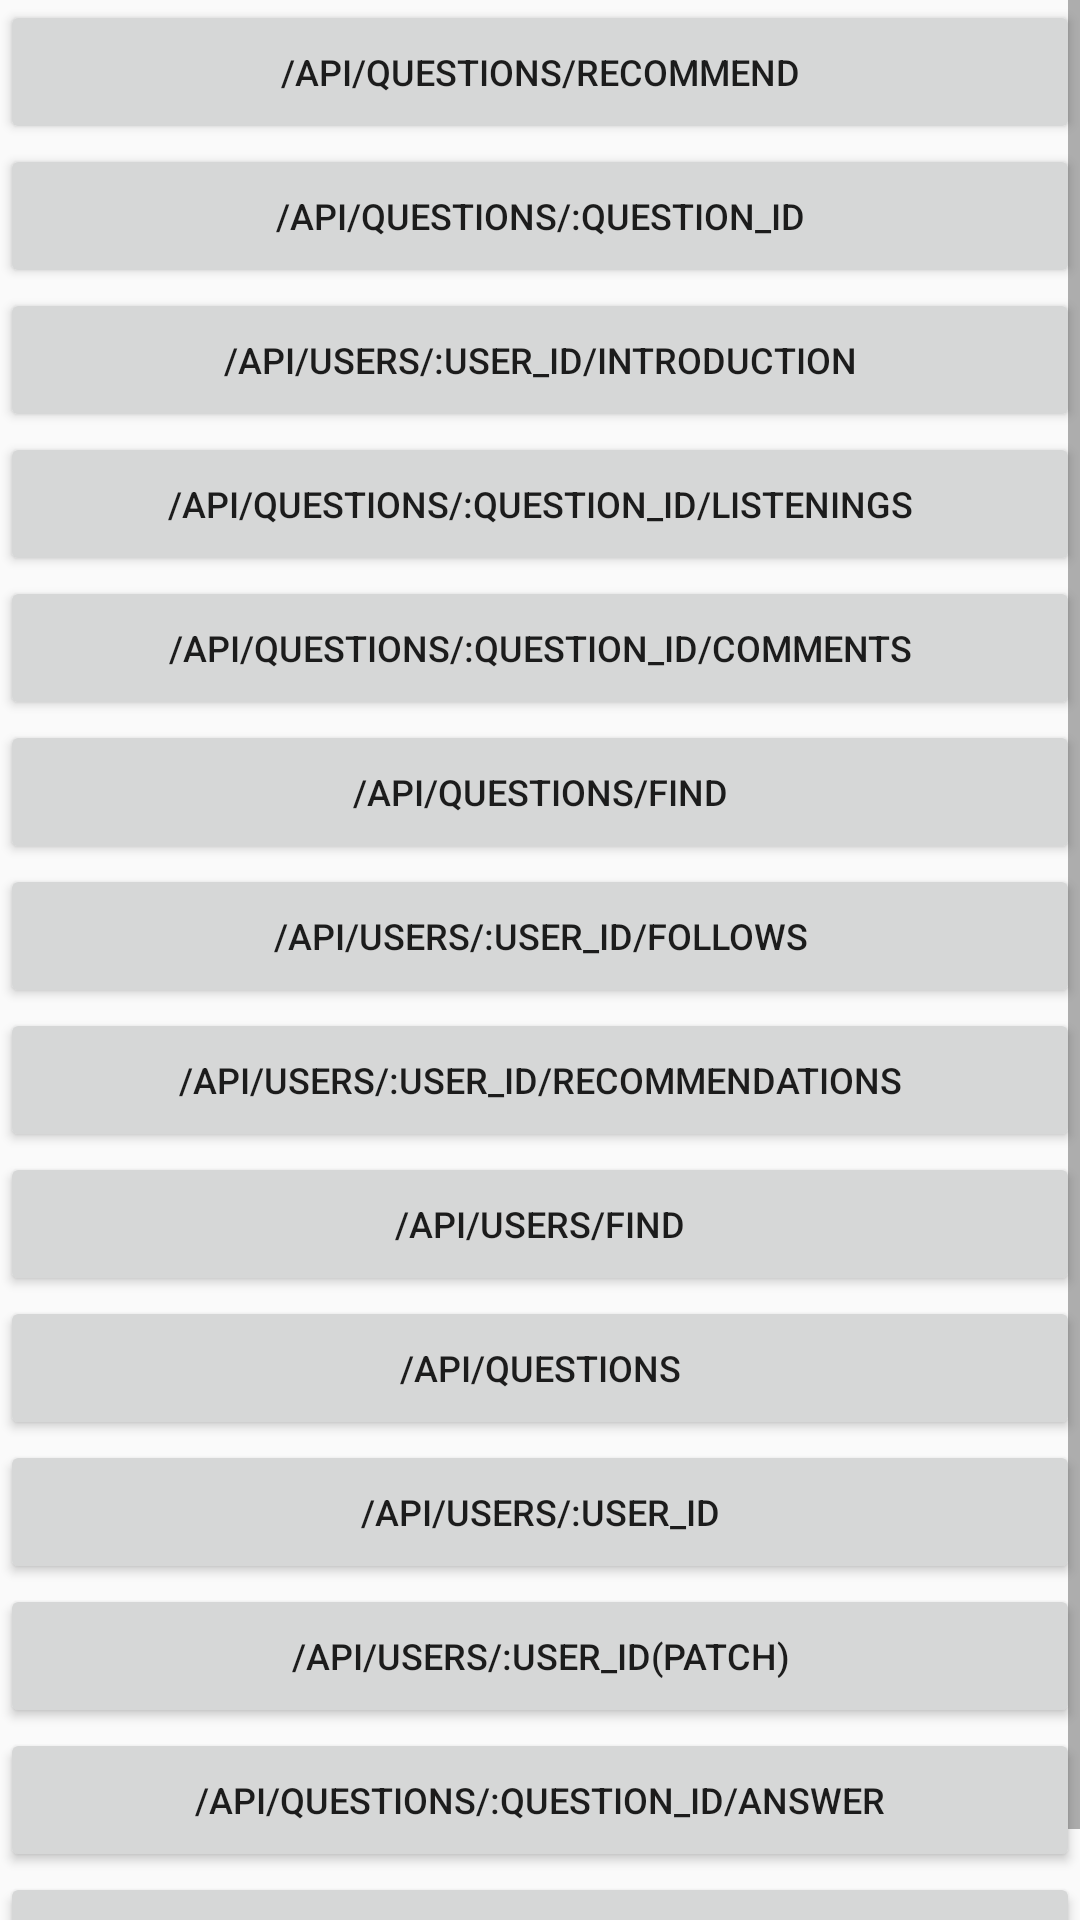

This screen was rendered from an Android layout file. Write that file and the resources it references.
<!-- AndroidManifest.xml: application theme AppTheme.NoActionBar -->
<!-- res/layout/apitest_activity.xml -->
<?xml version="1.0" encoding="utf-8"?>
<LinearLayout xmlns:android="http://schemas.android.com/apk/res/android"
    android:orientation="vertical" android:layout_width="match_parent"
    android:layout_height="match_parent">

    <ScrollView
        android:layout_width="match_parent"
        android:layout_height="wrap_content">
    <LinearLayout
        android:orientation="vertical" android:layout_width="match_parent"
        android:layout_height="match_parent">

        <Button
            android:text="/api/questions/recommend"
            android:layout_width="match_parent"
            android:layout_height="wrap_content"
            android:id="@+id/QR" />

        <Button
            android:text="/api/questions/:question_id"
            android:layout_width="match_parent"
            android:layout_height="wrap_content"
            android:id="@+id/QQid" />

        <Button
            android:text="/api/users/:user_id/introduction"
            android:layout_width="match_parent"
            android:layout_height="wrap_content"
            android:id="@+id/UUidI" />

        <Button
            android:text="/api/questions/:question_id/listenings"
            android:layout_width="match_parent"
            android:layout_height="wrap_content"
            android:id="@+id/QQidL" />

        <Button
            android:text="/api/questions/:question_id/comments"
            android:layout_width="match_parent"
            android:layout_height="wrap_content"
            android:id="@+id/QQidC" />

        <Button
            android:text="/api/questions/find"
            android:layout_width="match_parent"
            android:layout_height="wrap_content"
            android:id="@+id/QF" />

        <Button
            android:text="/api/users/:user_id/follows"
            android:layout_width="match_parent"
            android:layout_height="wrap_content"
            android:id="@+id/UUidF" />

        <Button
            android:text="/api/users/:user_id/recommendations"
            android:layout_width="match_parent"
            android:layout_height="wrap_content"
            android:id="@+id/UUidR" />

        <Button
            android:text="/api/users/find"
            android:layout_width="match_parent"
            android:layout_height="wrap_content"
            android:id="@+id/UF" />

        <Button
            android:text="/api/questions"
            android:layout_width="match_parent"
            android:layout_height="wrap_content"
            android:id="@+id/Q" />

        <Button
            android:text="/api/users/:user_id"
            android:layout_width="match_parent"
            android:layout_height="wrap_content"
            android:id="@+id/UUid" />

        <Button
            android:text="/api/users/:user_id(PATCH)"
            android:layout_width="match_parent"
            android:layout_height="wrap_content"
            android:id="@+id/UUidPATCH" />

        <Button
            android:text="/api/questions/:question_id/answer"
            android:layout_width="match_parent"
            android:layout_height="wrap_content"
            android:id="@+id/QQidA" />

        <Button
            android:text="api/users/{user_id}/follows"
            android:layout_width="match_parent"
            android:layout_height="wrap_content"
            android:id="@+id/UUidFPOST" />

    </LinearLayout>
    </ScrollView>

</LinearLayout>
<!-- resources referenced by this layout -->
<resources>
  <style name="AppTheme.NoActionBar">
          <item name="windowActionBar">false</item>
          <item name="windowNoTitle">true</item>
      </style>
</resources>
